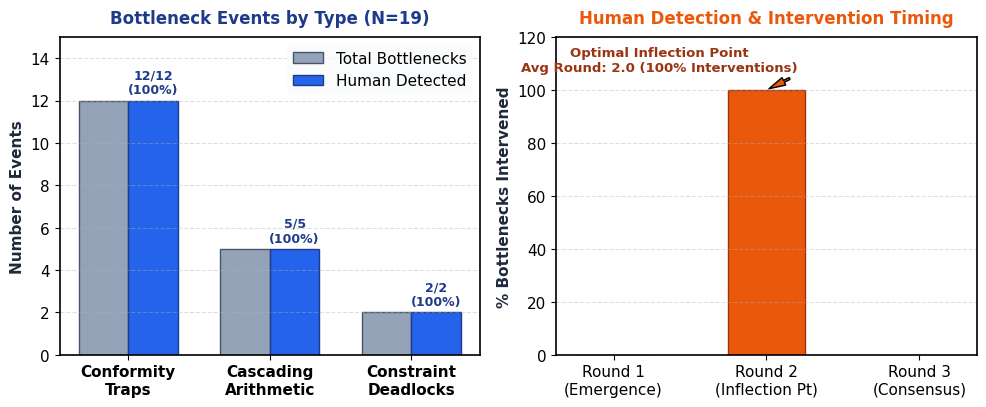
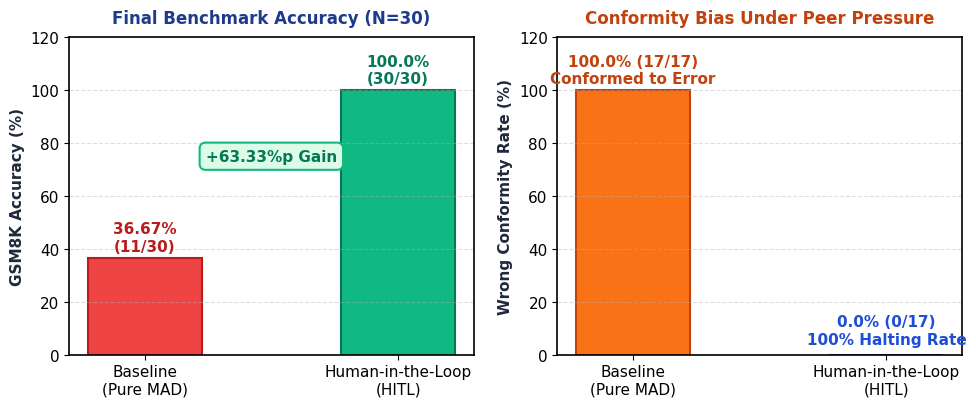
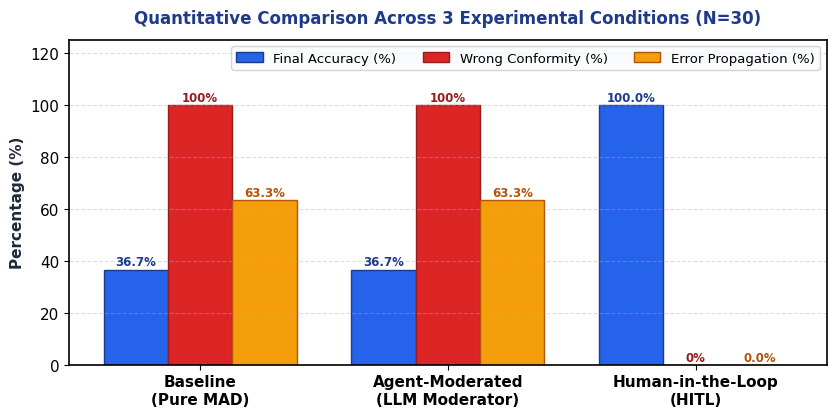
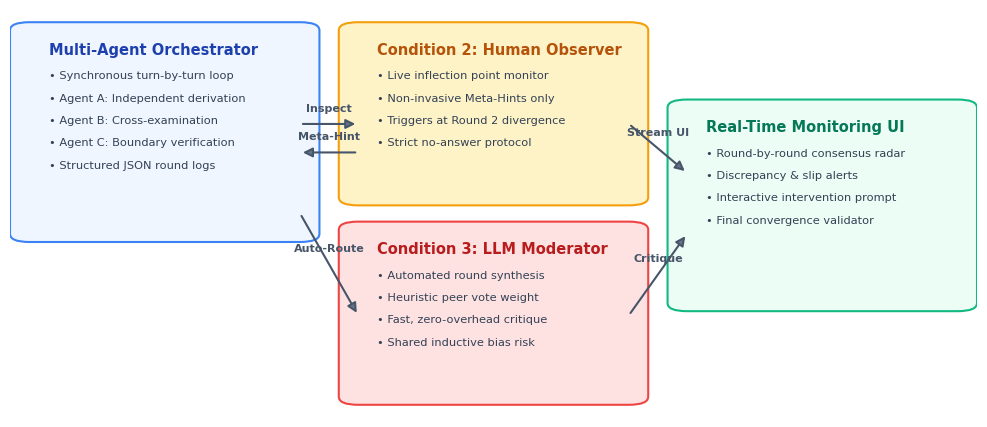
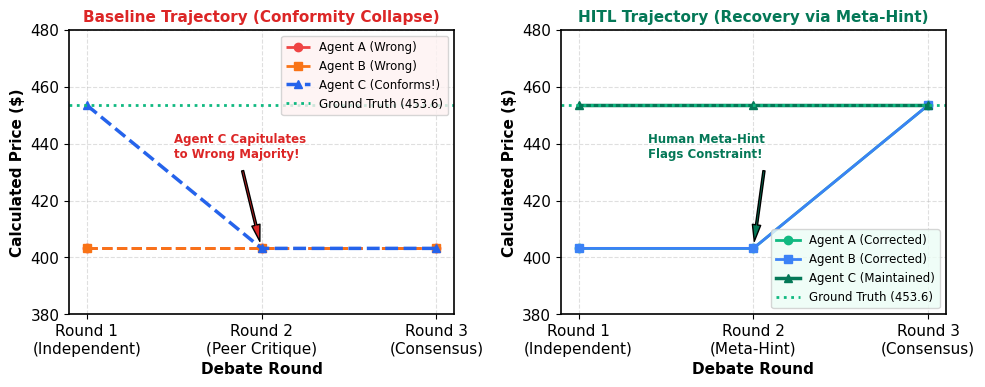

Python code for these plots, in order:
import matplotlib
matplotlib.use('Agg')
import matplotlib.pyplot as plt
import numpy as np
from pathlib import Path

out_dir = Path(r"C:\Users\GC\.gemini\antigravity\scratch\hitl_mad_gsm8k\figures")
out_dir.mkdir(parents=True, exist_ok=True)

# Set global styles
plt.rcParams['font.family'] = 'DejaVu Sans'
plt.rcParams['font.size'] = 11
plt.rcParams['axes.linewidth'] = 1.2

# 1. Fig RQ1: Detection Breakdown
fig, (ax1, ax2) = plt.subplots(1, 2, figsize=(10, 4.2), dpi=220)

categories = ['Conformity\nTraps', 'Cascading\nArithmetic', 'Constraint\nDeadlocks']
total_events = [12, 5, 2]
detected_events = [12, 5, 2]

x = np.arange(len(categories))
width = 0.35

rects1 = ax1.bar(x - width/2, total_events, width, label='Total Bottlenecks', color='#94A3B8', edgecolor='#475569')
rects2 = ax1.bar(x + width/2, detected_events, width, label='Human Detected', color='#2563EB', edgecolor='#1E3A8A')

ax1.set_ylabel('Number of Events', fontweight='bold', color='#1E293B')
ax1.set_title('Bottleneck Events by Type (N=19)', fontweight='bold', fontsize=12, color='#1E3A8A', pad=10)
ax1.set_xticks(x)
ax1.set_xticklabels(categories, fontweight='semibold')
ax1.set_ylim(0, 15)
ax1.legend(frameon=True, facecolor='#F8FAFC', edgecolor='none')
ax1.grid(axis='y', linestyle='--', alpha=0.4)

for r in rects2:
    h = r.get_height()
    ax1.annotate(f'{h}/{h}\n(100%)',
                 xy=(r.get_x() + r.get_width() / 2, h),
                 xytext=(0, 3), textcoords="offset points",
                 ha='center', va='bottom', fontsize=9, fontweight='bold', color='#1E3A8A')

# Detection Timing by Round
rounds = ['Round 1\n(Emergence)', 'Round 2\n(Inflection Pt)', 'Round 3\n(Consensus)']
timing = [0, 19, 0] # all 19 detected at inflection point Round 2
bars = ax2.bar(rounds, [0, 100, 0], color=['#CBD5E1', '#EA580C', '#CBD5E1'], edgecolor='#9A3412', width=0.5)
ax2.set_ylabel('% Bottlenecks Intervened', fontweight='bold', color='#1E293B')
ax2.set_title('Human Detection & Intervention Timing', fontweight='bold', fontsize=12, color='#EA580C', pad=10)
ax2.set_ylim(0, 120)
ax2.grid(axis='y', linestyle='--', alpha=0.4)
ax2.annotate('Optimal Inflection Point\nAvg Round: 2.0 (100% Interventions)',
             xy=(1, 100), xytext=(0.3, 107),
             ha='center', fontsize=9.5, fontweight='bold', color='#9A3412',
             arrowprops=dict(facecolor='#EA580C', shrink=0.08, width=1.5, headwidth=6))

plt.tight_layout()
fig.savefig(out_dir / "fig_rq1_detection.png")
plt.close(fig)

# 2. Fig RQ2: Accuracy & Error Resolution
fig, (ax1, ax2) = plt.subplots(1, 2, figsize=(10, 4.2), dpi=220)

conditions = ['Baseline\n(Pure MAD)', 'Human-in-the-Loop\n(HITL)']
acc = [36.67, 100.0]
colors = ['#EF4444', '#10B981']

bars1 = ax1.bar(conditions, acc, color=colors, width=0.45, edgecolor=['#B91C1C', '#047857'], linewidth=1.5)
ax1.set_ylabel('GSM8K Accuracy (%)', fontweight='bold', color='#1E293B')
ax1.set_title('Final Benchmark Accuracy (N=30)', fontweight='bold', fontsize=12, color='#1E3A8A', pad=10)
ax1.set_ylim(0, 120)
ax1.grid(axis='y', linestyle='--', alpha=0.4)

ax1.annotate('36.67%\n(11/30)', xy=(0, 36.67), xytext=(0, 5), textcoords='offset points', ha='center', fontweight='bold', color='#B91C1C')
ax1.annotate('100.0%\n(30/30)', xy=(1, 100.0), xytext=(0, 5), textcoords='offset points', ha='center', fontweight='bold', color='#047857')

# Bracket for gain
ax1.annotate('+63.33%p Gain', xy=(0.5, 75), xytext=(0.5, 75), ha='center', va='center',
             fontweight='bold', fontsize=11, color='#047857',
             bbox=dict(boxstyle='round,pad=0.4', facecolor='#DCFCE7', edgecolor='#10B981', lw=1.5))

# Wrong conformity rate drop
conf_rates = [100.0, 0.0]
bars2 = ax2.bar(conditions, conf_rates, color=['#F97316', '#3B82F6'], width=0.45, edgecolor=['#C2410C', '#1D4ED8'], linewidth=1.5)
ax2.set_ylabel('Wrong Conformity Rate (%)', fontweight='bold', color='#1E293B')
ax2.set_title('Conformity Bias Under Peer Pressure', fontweight='bold', fontsize=12, color='#C2410C', pad=10)
ax2.set_ylim(0, 120)
ax2.grid(axis='y', linestyle='--', alpha=0.4)

ax2.annotate('100.0% (17/17)\nConformed to Error', xy=(0, 100.0), xytext=(0, 5), textcoords='offset points', ha='center', fontweight='bold', color='#C2410C')
ax2.annotate('0.0% (0/17)\n100% Halting Rate', xy=(1, 0.0), xytext=(0, 8), textcoords='offset points', ha='center', fontweight='bold', color='#1D4ED8')

plt.tight_layout()
fig.savefig(out_dir / "fig_rq2_accuracy.png")
plt.close(fig)

# 3. Fig RQ3: Three-Condition Benchmark
fig, ax = plt.subplots(figsize=(8.5, 4.3), dpi=220)

conds = ['Baseline\n(Pure MAD)', 'Agent-Moderated\n(LLM Moderator)', 'Human-in-the-Loop\n(HITL)']
x = np.arange(len(conds))
width = 0.26

acc_vals = [36.67, 36.67, 100.0]
conf_vals = [100.0, 100.0, 0.0]
err_vals = [63.33, 63.33, 0.0]

r1 = ax.bar(x - width, acc_vals, width, label='Final Accuracy (%)', color='#2563EB', edgecolor='#1E3A8A')
r2 = ax.bar(x, conf_vals, width, label='Wrong Conformity (%)', color='#DC2626', edgecolor='#991B1B')
r3 = ax.bar(x + width, err_vals, width, label='Error Propagation (%)', color='#F59E0B', edgecolor='#B45309')

ax.set_ylabel('Percentage (%)', fontweight='bold', color='#1E293B')
ax.set_title('Quantitative Comparison Across 3 Experimental Conditions (N=30)', fontweight='bold', fontsize=12, color='#1E3A8A', pad=12)
ax.set_xticks(x)
ax.set_xticklabels(conds, fontweight='semibold')
ax.set_ylim(0, 125)
ax.grid(axis='y', linestyle='--', alpha=0.4)
ax.legend(frameon=True, facecolor='#F8FAFC', loc='upper right', ncol=3, fontsize=9.5)

for rect in r1:
    h = rect.get_height()
    ax.annotate(f'{h:.1f}%', xy=(rect.get_x() + rect.get_width()/2, h), xytext=(0, 3), textcoords="offset points", ha='center', fontsize=8.5, fontweight='bold', color='#1E3A8A')
for rect in r2:
    h = rect.get_height()
    ax.annotate(f'{h:.0f}%', xy=(rect.get_x() + rect.get_width()/2, h), xytext=(0, 3), textcoords="offset points", ha='center', fontsize=8.5, fontweight='bold', color='#991B1B')
for rect in r3:
    h = rect.get_height()
    ax.annotate(f'{h:.1f}%', xy=(rect.get_x() + rect.get_width()/2, h), xytext=(0, 3), textcoords="offset points", ha='center', fontsize=8.5, fontweight='bold', color='#B45309')

plt.tight_layout()
fig.savefig(out_dir / "fig_rq3_comparison.png")
plt.close(fig)

# 4. Fig Architecture: System Architecture & Dual-Mode UI
fig, ax = plt.subplots(figsize=(10, 4.4), dpi=220)
ax.axis('off')

from matplotlib.patches import FancyBboxPatch

# Draw boxes
def draw_card(ax, xy, w, h, title, lines, color='#F8FAFC', border='#CBD5E1', title_color='#1E3A8A'):
    card = FancyBboxPatch(xy, w, h, boxstyle="round,pad=0.02,rounding_size=0.02", fc=color, ec=border, lw=1.5, zorder=2)
    ax.add_patch(card)
    ax.text(xy[0] + 0.02, xy[1] + h - 0.06, title, fontsize=10.5, fontweight='bold', color=title_color, zorder=3)
    y_text = xy[1] + h - 0.12
    for line in lines:
        ax.text(xy[0] + 0.02, y_text, line, fontsize=8.2, color='#334155', zorder=3)
        y_text -= 0.055

# Column 1: Multi-Agent Orchestrator
draw_card(ax, (0.02, 0.45), 0.28, 0.50,
          "Multi-Agent Orchestrator",
          ["• Synchronous turn-by-turn loop",
           "• Agent A: Independent derivation",
           "• Agent B: Cross-examination",
           "• Agent C: Boundary verification",
           "• Structured JSON round logs"],
          color='#EFF6FF', border='#3B82F6', title_color='#1E40AF')

# Column 2: Dual Mode Switch
draw_card(ax, (0.36, 0.54), 0.28, 0.41,
          "Condition 2: Human Observer",
          ["• Live inflection point monitor",
           "• Non-invasive Meta-Hints only",
           "• Triggers at Round 2 divergence",
           "• Strict no-answer protocol"],
          color='#FEF3C7', border='#F59E0B', title_color='#B45309')

draw_card(ax, (0.36, 0.05), 0.28, 0.41,
          "Condition 3: LLM Moderator",
          ["• Automated round synthesis",
           "• Heuristic peer vote weight",
           "• Fast, zero-overhead critique",
           "• Shared inductive bias risk"],
          color='#FEE2E2', border='#EF4444', title_color='#B91C1C')

# Column 3: Real-Time Monitoring UI & Results
draw_card(ax, (0.70, 0.28), 0.28, 0.48,
          "Real-Time Monitoring UI",
          ["• Round-by-round consensus radar",
           "• Discrepancy & slip alerts",
           "• Interactive intervention prompt",
           "• Final convergence validator"],
          color='#ECFDF5', border='#10B981', title_color='#047857')

# Draw arrows
def draw_arrow(ax, start, end, label=""):
    ax.annotate('', xy=end, xytext=start,
                arrowprops=dict(facecolor='#64748B', edgecolor='#475569', arrowstyle="-|>", lw=1.5, mutation_scale=14),
                zorder=4)
    if label:
        mid = ((start[0]+end[0])/2, (start[1]+end[1])/2 + 0.03)
        ax.text(mid[0], mid[1], label, fontsize=8, ha='center', color='#475569', fontweight='semibold')

draw_arrow(ax, (0.30, 0.72), (0.36, 0.72), "Inspect")
draw_arrow(ax, (0.36, 0.65), (0.30, 0.65), "Meta-Hint")
draw_arrow(ax, (0.30, 0.50), (0.36, 0.25), "Auto-Route")
draw_arrow(ax, (0.64, 0.72), (0.70, 0.60), "Stream UI")
draw_arrow(ax, (0.64, 0.25), (0.70, 0.45), "Critique")

ax.set_xlim(0, 1)
ax.set_ylim(0, 1)
plt.tight_layout()
fig.savefig(out_dir / "fig_architecture.png")
plt.close(fig)

# 5. Fig Case Study: Trajectory Comparison
fig, (ax1, ax2) = plt.subplots(1, 2, figsize=(10, 4.0), dpi=220)

rounds = [1, 2, 3]
# Baseline: A starts at 403.2, B starts at 403.2, C starts at 453.6 (Correct), then C conforms to 403.2
# Let's plot answer values for Agent A, B, C
ax1.plot(rounds, [403.2, 403.2, 403.2], 'o--', color='#EF4444', lw=2, label='Agent A (Wrong)')
ax1.plot(rounds, [403.2, 403.2, 403.2], 's--', color='#F97316', lw=2, label='Agent B (Wrong)')
ax1.plot(rounds, [453.6, 403.2, 403.2], '^--', color='#2563EB', lw=2.5, label='Agent C (Conforms!)')
ax1.axhline(453.6, color='#10B981', linestyle=':', lw=2, label='Ground Truth (453.6)')

ax1.set_title('Baseline Trajectory (Conformity Collapse)', fontweight='bold', fontsize=11, color='#DC2626')
ax1.set_xlabel('Debate Round', fontweight='bold')
ax1.set_ylabel('Calculated Price ($)', fontweight='bold')
ax1.set_xticks(rounds)
ax1.set_xticklabels(['Round 1\n(Independent)', 'Round 2\n(Peer Critique)', 'Round 3\n(Consensus)'])
ax1.set_ylim(380, 480)
ax1.grid(True, linestyle='--', alpha=0.4)
ax1.legend(loc='upper right', fontsize=8.5, frameon=True, facecolor='#FEF2F2')
ax1.annotate('Agent C Capitulates\nto Wrong Majority!', xy=(2, 403.2), xytext=(1.5, 435),
             arrowprops=dict(facecolor='#DC2626', shrink=0.08, width=1.5, headwidth=6),
             fontweight='bold', color='#DC2626', fontsize=8.5)

# HITL Trajectory
ax2.plot(rounds, [403.2, 403.2, 453.6], 'o-', color='#10B981', lw=2, label='Agent A (Corrected)')
ax2.plot(rounds, [403.2, 403.2, 453.6], 's-', color='#3B82F6', lw=2, label='Agent B (Corrected)')
ax2.plot(rounds, [453.6, 453.6, 453.6], '^-', color='#047857', lw=2.5, label='Agent C (Maintained)')
ax2.axhline(453.6, color='#10B981', linestyle=':', lw=2, label='Ground Truth (453.6)')

ax2.set_title('HITL Trajectory (Recovery via Meta-Hint)', fontweight='bold', fontsize=11, color='#047857')
ax2.set_xlabel('Debate Round', fontweight='bold')
ax2.set_ylabel('Calculated Price ($)', fontweight='bold')
ax2.set_xticks(rounds)
ax2.set_xticklabels(['Round 1\n(Independent)', 'Round 2\n(Meta-Hint)', 'Round 3\n(Consensus)'])
ax2.set_ylim(380, 480)
ax2.grid(True, linestyle='--', alpha=0.4)
ax2.legend(loc='lower right', fontsize=8.5, frameon=True, facecolor='#ECFDF5')
ax2.annotate('Human Meta-Hint\nFlags Constraint!', xy=(2, 403.2), xytext=(1.4, 435),
             arrowprops=dict(facecolor='#047857', shrink=0.08, width=1.5, headwidth=6),
             fontweight='bold', color='#047857', fontsize=8.5)

plt.tight_layout()
fig.savefig(out_dir / "fig_case_study.png")
plt.close(fig)

print("All 5 high-resolution figures generated successfully!")
